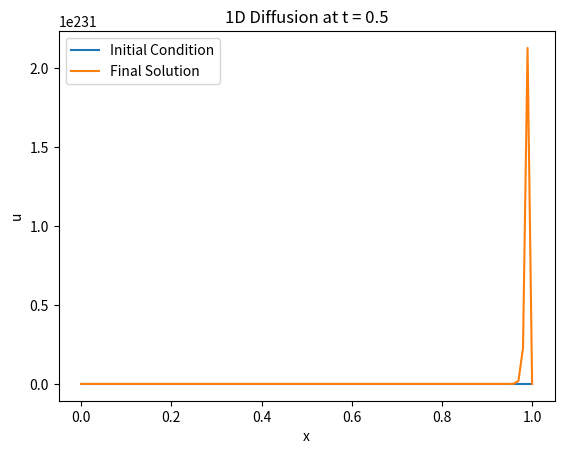

This figure's Python source:
import numpy as np
import matplotlib.pyplot as plt

def finite_volume_1d_diffusion(Nx=100, Lx=1.0, D=0.1, dt=0.01, T=0.5, tol=1e-6, max_iter=1000):
    """
    Solves the 1D diffusion equation using the finite volume method and Gauss-Seidel iteration.

    Parameters:
    Nx : int
        Number of grid points.
    Lx : float
        Length of the domain.
    D : float
        Diffusion coefficient.
    dt : float
        Time step.
    T : float
        Total simulation time.
    tol : float
        Convergence tolerance for Gauss-Seidel iteration.
    max_iter : int
        Maximum number of iterations for Gauss-Seidel.

    Returns:
    x : np.array
        The spatial grid.
    u : np.array
        The solution at the final time.
    """

    # Calculate grid spacing and number of time steps
    dx = Lx / (Nx - 1)
    Nt = int(T / dt)

    # Setup the grid
    x = np.linspace(0, Lx, Nx)
    u = np.zeros(Nx)  # Initial solution (e.g., u = 0 everywhere)

    # Initial condition: Gaussian pulse
    u = np.exp(-50 * (x - Lx / 2) ** 2)

    # Plot the initial condition
    plt.plot(x, u, label="Initial Condition")
    plt.title("Finite Volume Method - 1D Diffusion")
    plt.xlabel("x")
    plt.ylabel("u")
    plt.legend()
    plt.show()

    # Define the finite volume coefficients
    alpha = D * dt / dx**2  # Diffusion coefficient

    def gauss_seidel_step(u_old, u_new, alpha, Nx, tol, max_iter):
        """
        Performs one Gauss-Seidel iteration to solve the system of equations for the next time step.

        Parameters:
        u_old : np.array
            The solution from the previous time step.
        u_new : np.array
            The solution to be updated.
        alpha : float
            The coefficient in the finite volume method.
        Nx : int
            Number of grid points.
        tol : float
            Tolerance for convergence.
        max_iter : int
            Maximum number of iterations.

        Returns:
        u_new : np.array
            The updated solution after Gauss-Seidel iteration.
        """
        for iteration in range(max_iter):
            u_old_iter = u_new.copy()  # Save old values to check for convergence
            for i in range(1, Nx - 1):  # Interior points only
                u_new[i] = (1 - 2 * alpha) * u_old[i] + alpha * (u_new[i-1] + u_old[i+1])

            # Check for convergence
            if np.linalg.norm(u_new - u_old_iter, ord=np.inf) < tol:
                break
        return u_new

    # Time stepping loop
    u_new = u.copy()  # Placeholder for the next time step
    for n in range(Nt):
        u_new = gauss_seidel_step(u, u_new, alpha, Nx, tol, max_iter)
        u = u_new.copy()  # Update the solution for the next time step

    # Plot the final solution
    plt.plot(x, u, label="Final Solution")
    plt.title(f"1D Diffusion at t = {T}")
    plt.xlabel("x")
    plt.ylabel("u")
    plt.legend()
    plt.show()

    return x, u

# Example usage
x, u_final = finite_volume_1d_diffusion(Nx=100, Lx=1.0, D=0.1, dt=0.01, T=0.5)
